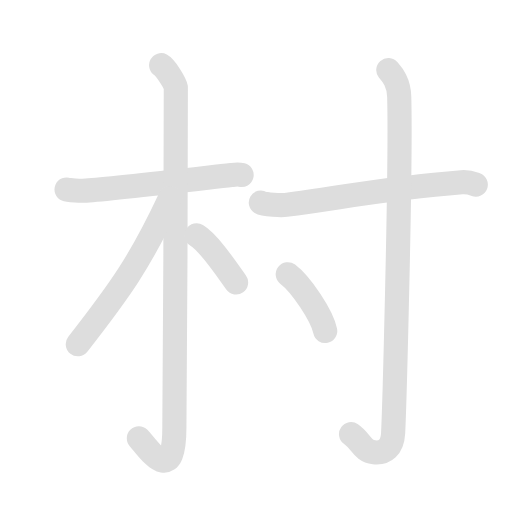
t = 0.00 s
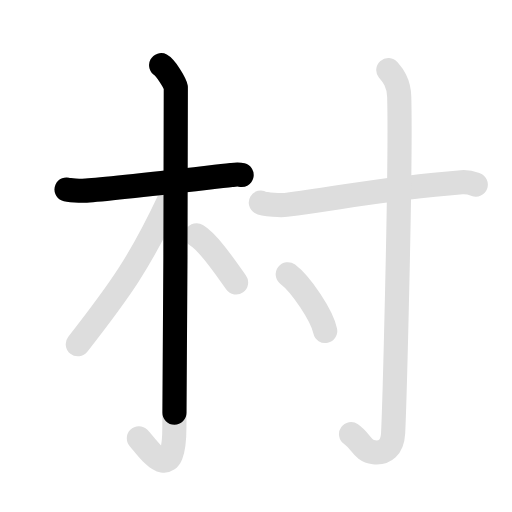
t = 1.88 s
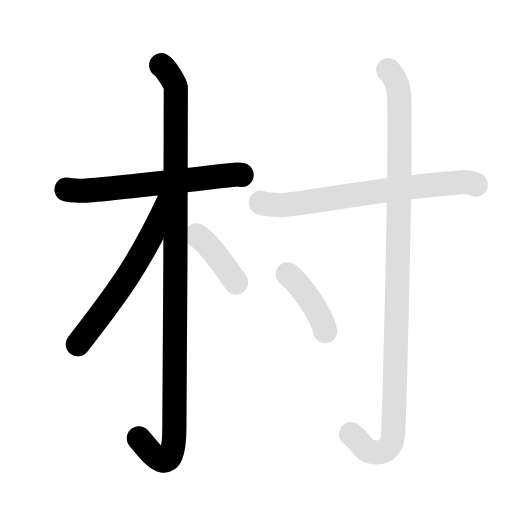
t = 3.70 s
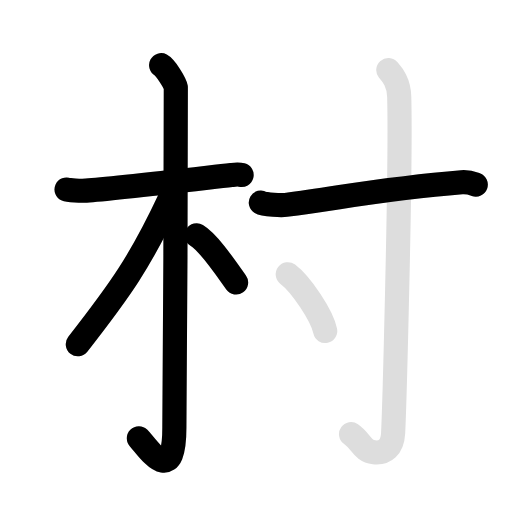
t = 5.60 s
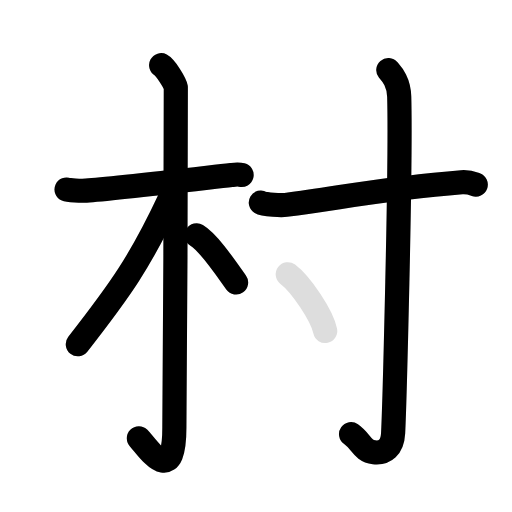
t = 7.50 s
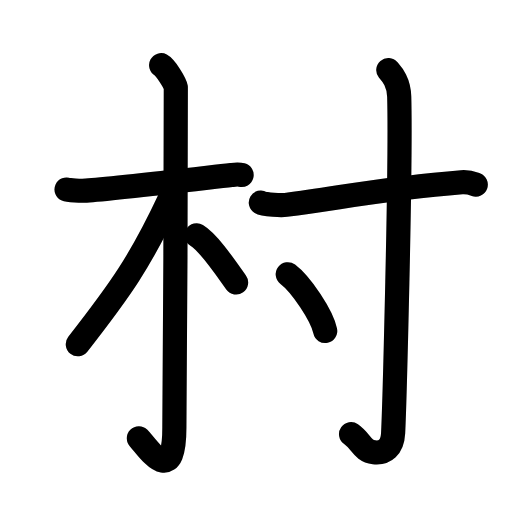
t = 9.30 s

The animated SVG that drew these frames (rendered in a browser with its animation timeline set to each time). Animation: 14 SMIL elements (animate=8,set=6); one cycle of 9.30 s, repeats indefinitely.

<svg id="kvg-06751-Kaisho" class="kanjivg" viewBox="0 0 106 106" width="106" height="106" xmlns="http://www.w3.org/2000/svg" xmlns:xlink="http://www.w3.org/1999/xlink" xml:space="preserve" version="1.1" baseProfile="full"><defs><style type="text/css">path.black{fill:none;stroke:black;stroke-width:5;stroke-linecap:round;stroke-linejoin:round;}path.grey{fill:none;stroke:#ddd;stroke-width:5;stroke-linecap:round;stroke-linejoin:round;}path.stroke{fill:none;stroke:black;stroke-width:5;stroke-linecap:round;stroke-linejoin:round;}text{font-size:16px;font-family:Segoe UI Symbol,Cambria Math,DejaVu Sans,Symbola,Quivira,STIX,Code2000;-webkit-touch-callout:none;cursor:pointer;-webkit-user-select:none;-khtml-user-select:none;-moz-user-select:none;-ms-user-select:none;user-select: none;}text:hover{color:#777;}#reset{font-weight:bold;}</style><marker id="markerStart" markerWidth="8" markerHeight="8" style="overflow:visible;"><circle cx="0" cy="0" r="1.5" style="stroke:none;fill:red;fill-opacity:0.5;"/></marker><marker id="markerEnd" style="overflow:visible;"><circle cx="0" cy="0" r="0.8" style="stroke:none;fill:blue;fill-opacity:0.5;"><animate attributeName="opacity" from="1" to="0" dur="3s" repeatCount="indefinite" /></circle></marker></defs><path d="M13.78,39.23c0.42,0.18,2.94,0.3,4.07,0.23c4.84-0.3,22.26-2.35,30.05-3.23c1.13-0.13,1.42-0.18,2.12,0" class="grey" /><path d="M33.36,13.5c0.91,0.48,2.86,3.63,3.04,4.59c0.18,0.97-0.3,69.34-0.3,70.41c0,13-5.72,3.88-7.35,2.25" class="grey" /><path d="M35.19,41.07c-6.14,13.14-10.35,19.01-19.08,30.19" class="grey" /><path d="M40.72,48.72c2.53,1.53,6.03,6.78,8.16,9.76" class="grey" /><path d="M54,41.93c0.83,0.49,4.34,0.6,5.19,0.49c12.56-1.67,20.56-3.42,36.4-4.69c1.38-0.11,2.22,0.23,2.91,0.48" class="grey" /><path d="M80.39,14.5c0.86,1,2.17,2.49,2.26,5.52c0.4,14.55-1.02,64.66-1.26,69.62c-0.15,3.03-1.71,4.25-3.96,4c-2.45-0.27-2.56-2.22-4.75-3.75" class="grey" /><path d="M59.58,56.78c2.74,2.07,7.07,8.52,7.75,11.75" class="grey" /><path d="M13.78,39.23c0.42,0.18,2.94,0.3,4.07,0.23c4.84-0.3,22.26-2.35,30.05-3.23c1.13-0.13,1.42-0.18,2.12,0" class="stroke" stroke-dasharray="150"><animate attributeName="stroke-dashoffset" from="150" to="0" dur="1.8s" begin="0.0s" fill="freeze" /></path><path d="M33.36,13.5c0.91,0.48,2.86,3.63,3.04,4.59c0.18,0.97-0.3,69.34-0.3,70.41c0,13-5.72,3.88-7.35,2.25" class="stroke" stroke-dasharray="150"><set attributeName="opacity" to="0" dur="1.0s" /><animate attributeName="stroke-dashoffset" from="150" to="0" dur="1.8s" begin="1.0s" fill="freeze" /></path><path d="M35.19,41.07c-6.14,13.14-10.35,19.01-19.08,30.19" class="stroke" stroke-dasharray="150"><set attributeName="opacity" to="0" dur="2.8s" /><animate attributeName="stroke-dashoffset" from="150" to="0" dur="1.8s" begin="2.8s" fill="freeze" /></path><path d="M40.72,48.72c2.53,1.53,6.03,6.78,8.16,9.76" class="stroke" stroke-dasharray="150"><set attributeName="opacity" to="0" dur="3.8s" /><animate attributeName="stroke-dashoffset" from="150" to="0" dur="1.8s" begin="3.8s" fill="freeze" /></path><path d="M54,41.93c0.83,0.49,4.34,0.6,5.19,0.49c12.56-1.67,20.56-3.42,36.4-4.69c1.38-0.11,2.22,0.23,2.91,0.48" class="stroke" stroke-dasharray="150"><set attributeName="opacity" to="0" dur="4.7s" /><animate attributeName="stroke-dashoffset" from="150" to="0" dur="1.8s" begin="4.7s" fill="freeze" /></path><path d="M80.39,14.5c0.86,1,2.17,2.49,2.26,5.52c0.4,14.55-1.02,64.66-1.26,69.62c-0.15,3.03-1.71,4.25-3.96,4c-2.45-0.27-2.56-2.22-4.75-3.75" class="stroke" stroke-dasharray="150"><set attributeName="opacity" to="0" dur="5.800000000000001s" /><animate attributeName="stroke-dashoffset" from="150" to="0" dur="1.8s" begin="5.800000000000001s" fill="freeze" /></path><path d="M59.58,56.78c2.74,2.07,7.07,8.52,7.75,11.75" class="stroke" stroke-dasharray="150"><set attributeName="opacity" to="0" dur="7.500000000000001s" /><animate attributeName="stroke-dashoffset" from="150" to="0" dur="1.8s" begin="7.500000000000001s" fill="freeze" /></path></svg>
